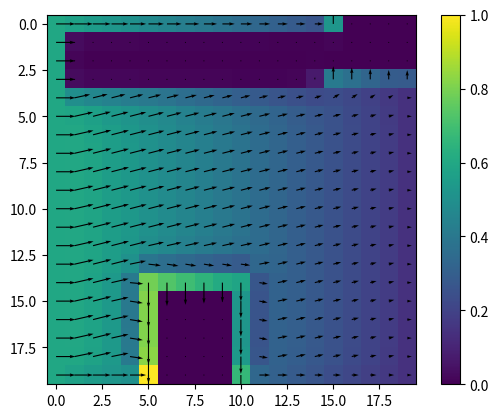

Write the Python code that produced this figure.
import matplotlib.pyplot as plt
import numpy as np
import math

# Valores temporalmente por defecto
# Distancia entre puntos
h = 1
# Parametro de relajacion
omega = 0.1
Nxmax = 20
Nymax = 20
# Viga 1
inicio = 5
alto1 = 6
ancho1 = 6
# Viga 2
inicio2 = 15
alto2 = 4
ancho2 = 6
V0 = 25  # Velocidad inicial

u = np.zeros((Nxmax, Nymax), float)
w = np.zeros((Nxmax, Nymax), float)

u2 = np.zeros((Nxmax, Nymax), float)
w2 = np.zeros((Nxmax, Nymax), float)

def inicializar():
    for i in range(0, Nxmax):  # Inicializamos los valores de la matriz
        for j in range(0, Nymax):
            w[i, j] = 0
            u[i, j] = V0 - j

inicializar()

def viga1():
    for i in range(Nymax - alto1 + 1, Nymax):
        w[i, inicio] = - 2 * (u[i, inicio - 1] - u[i, inicio]) / (h * h)  # Front
        w[i, inicio + ancho1 - 1] = - 2 * (u[i, inicio + ancho1] - u[i, inicio + ancho1 - 1]) / (h * h)  # Back
    for j in range(inicio, inicio + ancho1):
        w[Nymax - alto1, j] = - 2 * (u[Nymax - alto1 - 1, j] - u[Nymax - alto1, j]) / (h * h);  # top
    for j in range(inicio, inicio + ancho1):
        for i in range(Nymax - alto1 + 1, Nymax):
            u[i, inicio] = 0  # Front
            u[i, inicio + ancho1 - 1] = 0  # Back
            u[Nymax - alto1, j] = 0  # Top


def viga2():
    for i in range(0, alto2):
        w[i, inicio2] = 2 * (u[i, inicio2 - 1] - u[i, inicio2]) / (h * h)  # Front
    for j in range(inicio2, inicio2 + ancho2 - 1):
        w[alto2 - 1, j] = 2 * (u[alto2, j] - u[alto2 - 1, j]) / (h * h)  # Bottom
    for j in range(inicio2, inicio2 + ancho2 - 1):
        for i in range(0, alto2):
            u[i, inicio2] = 0.  # Back
            u[alto2 - 1, j] = 0.  # Bottom

def rellenar():
    for i in range(0, alto2 - 1):
        for j in range(inicio2 + 1, inicio2 + ancho2 - 1):
            u[i, j] = 0
            w[i, j] = 0
    for i in range(Nxmax - alto1 + 1, Nxmax):
        for j in range(inicio + 1, inicio + ancho1 - 1):
            u[i, j] = 0
            w[i, j] = 0

def Mostrar(m):
    print("La matriz es la siguiente:")
    for fila in m:
        for valor in fila:
            print("\t", valor, end=" ")
        print()

def run():
    viga1()
    viga2()
    for i in range(1, Nxmax - 1):  # Relax stream
        for j in range(1, Nymax - 1):
            r1 = omega * ((u[i + 1, j] + u[i - 1, j] + u[i, j + 1] + u[i, j - 1]
                           + h * h * w[i, j]) / 4 - u[i, j])
            if i >= alto2 and (j < inicio or j > inicio + ancho1 - 1):
                u[i, j] += r1
            if alto2 <= i < (Nymax - alto1) and (inicio <= j <= inicio + ancho1 - 1):
                u[i, j] += r1
            if i < alto2 and j <= Nxmax - ancho2:
                u[i, j] = r1
    for i in range(1, Nxmax - 1):  # Relax vorticity
        for j in range(1, Nymax - 1):
            r2 = omega * ((w[i + 1, j] + w[i - 1, j] + w[i, j + 1] + w[i, j - 1]
                           + h * h * u[i, j]) / 4 - w[i, j])
            if i >= alto2 and (j < inicio or j > inicio + ancho1 - 1):
                w[i, j] += r2
            if alto2 <= i < (Nymax - alto1) and (inicio <= j <= inicio + ancho1 - 1):
                w[i, j] += r2
            if i < alto2 and j <= Nxmax - ancho2:
                w[i, j] += r2
    rellenar()

for i in range(10):
    run()

Mostrar(u)
Mostrar(w)

#############################################################
# Matriz de magnitudes

magn = np.zeros((Nxmax, Nxmax))

for j in range(Nxmax):
    for i in range(Nxmax):
        a = math.sqrt(pow(u[i][j], 2) + pow(w[i][j], 2))
        magn[i][j] = a

# Mostrar(magn)

##############################################################
# Normalizamos las matrices halladas
def normalizar():
    for j in range(Nymax):
        for i in range(Nxmax):
            m = math.sqrt(pow(u[i][j], 2) + pow(w[i][j], 2))
            if (m != 0):
                u[i][j] = u[i][j] / m
                w[i][j] = w[i][j] / m

# normalizar()

##############################################################
# Vectores

x = np.linspace(0, 19, 20)
y = np.linspace(0, 19, 20)

xmesh, ymesh = np.meshgrid(x, y)

umesh = u
vmesh = w

#####################################################
# Graficar
plt.imshow(magn)
plt.quiver(xmesh, ymesh, umesh, vmesh)
plt.colorbar()
plt.show()